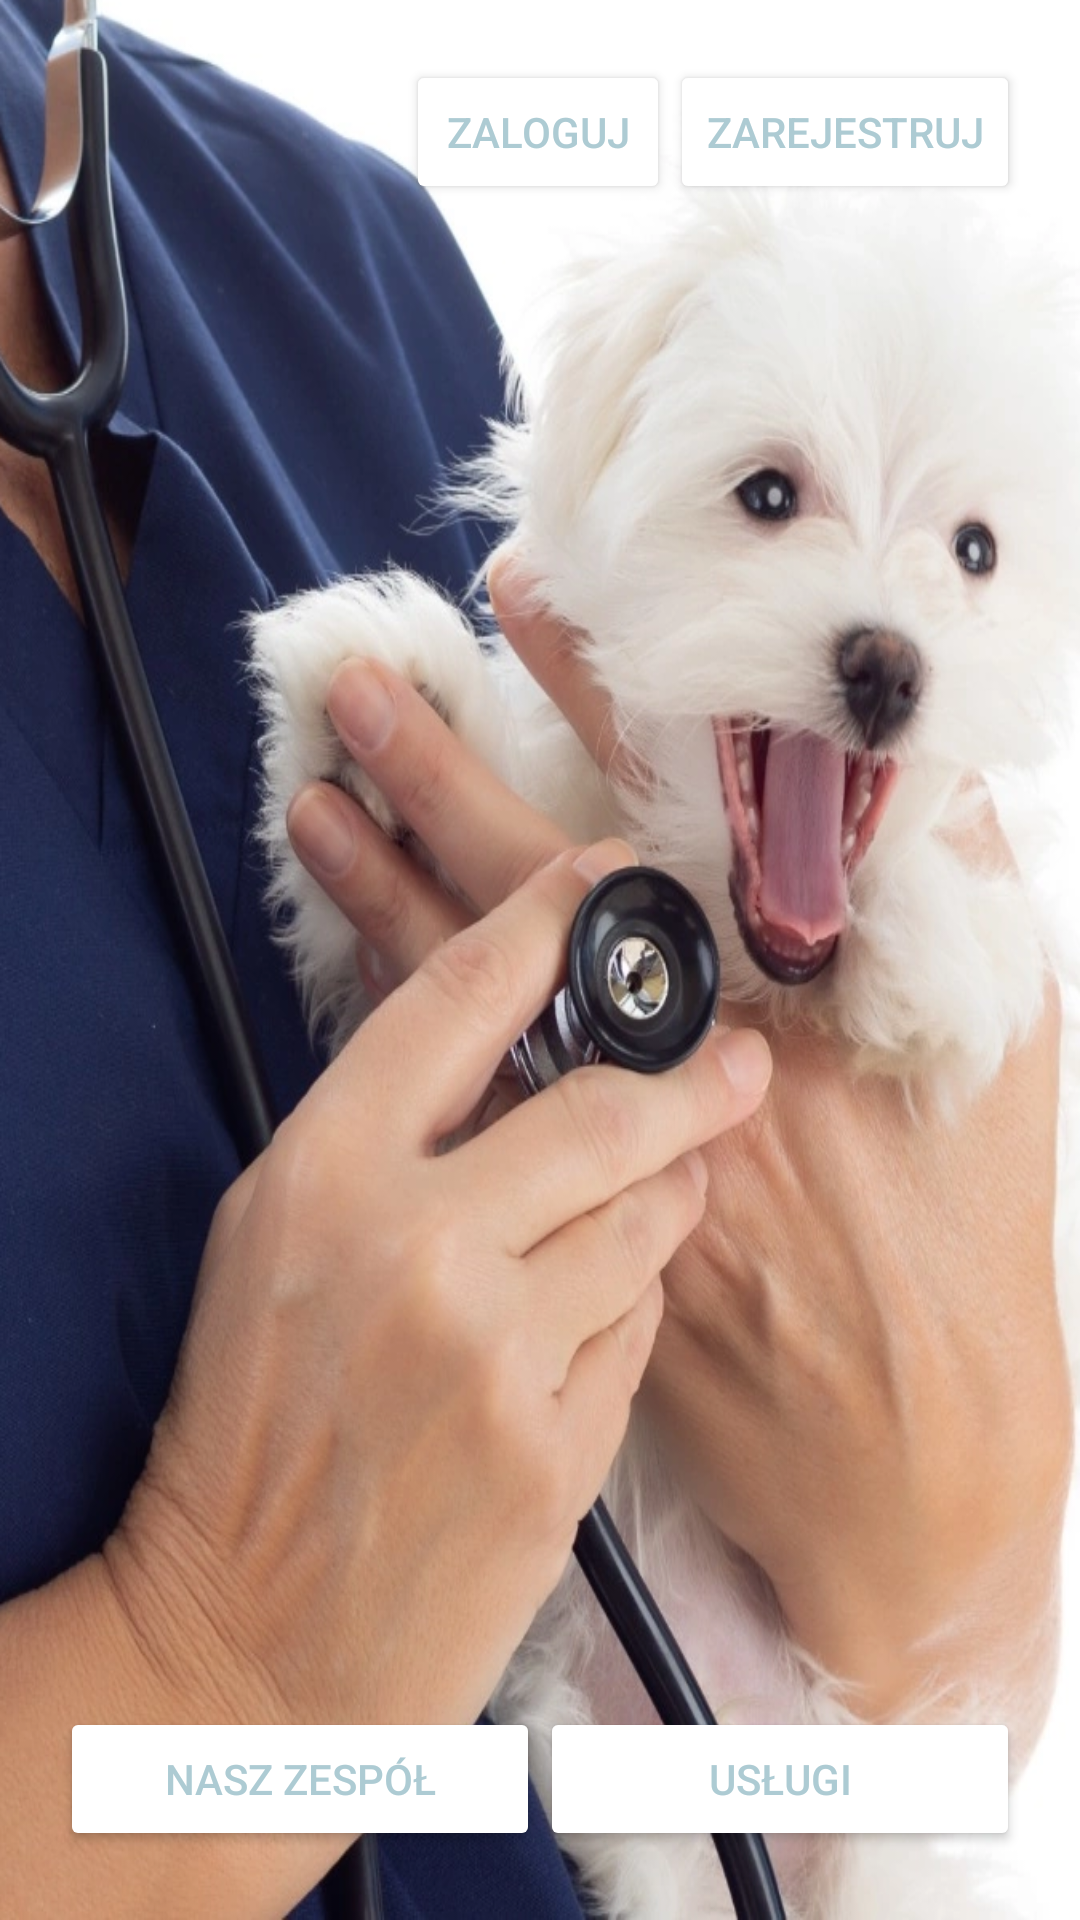

Here is an Android app screen rendered from its layout file. Give the layout XML and the strings, colors and styles it references.
<!-- AndroidManifest.xml: application theme Theme.Uaim -->
<!-- res/layout/activity_main.xml -->
<?xml version="1.0" encoding="utf-8"?>
<RelativeLayout xmlns:android="http://schemas.android.com/apk/res/android"
    android:orientation="vertical"
    android:layout_width="match_parent"
    android:layout_height="match_parent"
    android:background="@drawable/background3">


    <LinearLayout
        android:orientation="horizontal"
        android:layout_width="match_parent"
        android:layout_height="wrap_content"
        android:layout_alignParentTop="true"
        android:padding="20dp"
        android:gravity="end">

        <Button
            android:id="@+id/button"
            android:layout_width="wrap_content"
            android:layout_height="wrap_content"
            android:text="Zaloguj"
            android:textColor="@color/button_text" />

        <Button
            android:id="@+id/button2"
            android:layout_width="wrap_content"
            android:layout_height="wrap_content"
            android:text="Zarejestruj"
            android:textColor="@color/button_text" />
    </LinearLayout>


    <LinearLayout
        android:layout_width="match_parent"
        android:layout_height="wrap_content"
        android:layout_alignParentEnd="true"
        android:layout_alignParentBottom="true"
        android:layout_marginEnd="0dp"
        android:layout_marginBottom="3dp"
        android:orientation="horizontal"
        android:padding="20dp">

        <Button
            android:id="@+id/button3"
            android:layout_width="0dp"
            android:layout_height="wrap_content"
            android:layout_weight="1"
            android:text="Nasz Zespół"
            android:textColor="@color/button_text" />

        <Button
            android:id="@+id/button4"
            android:layout_width="0dp"
            android:layout_height="wrap_content"
            android:layout_weight="1"
            android:text="Usługi"
            android:textColor="@color/button_text" />
    </LinearLayout>

</RelativeLayout>
<!-- resources referenced by this layout -->
<resources>
  <color name="button_text">#ADCBD3</color>
  <!-- drawable background3: png bitmap (drawable, 808010 bytes) -->
  <style name="Theme.Uaim" parent="Theme.AppCompat">
          
          <item name="colorPrimary">@color/white</item>
          <item name="colorPrimaryVariant">@color/white</item>
          <item name="colorOnPrimary">@color/black</item>
  
          
          <item name="colorSecondary">@color/teal_200</item>
          <item name="colorSecondaryVariant">@color/teal_700</item>
          <item name="colorOnSecondary">@color/black</item>
  
          
          <item name="android:statusBarColor">?attr/colorPrimaryVariant</item>
  
          
          <item name="android:textColor">@android:color/black</item> 
          <item name="android:textColorPrimary">@android:color/black</item> 
          <item name="android:textColorSecondary">@android:color/black</item> 
          <item name="android:textColorTertiary">@android:color/black</item> 
  
          
          <item name="colorButtonNormal">@android:color/white</item> 
          <item name="colorControlNormal">@android:color/white</item> 
          <item name="colorControlActivated">@android:color/white</item> 
          <item name="colorControlHighlight">@android:color/white</item> 
      </style>
  <color name="white">#FFFFFFFF</color>
  <color name="black">#FF000000</color>
  <color name="teal_200">#FF03DAC5</color>
  <color name="teal_700">#FF018786</color>
</resources>
